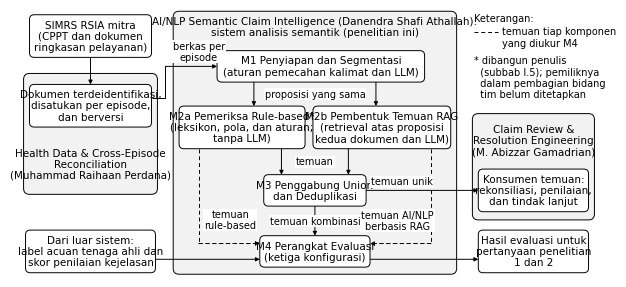

Here is the Python script that generated this plot: (Note: this script raises an exception after producing the figure.)
"""Render Gambar III.1 (diagram blok capstone) untuk Bab III.

Sumber yang dapat disunting: berkas ini dan blok Mermaid pada
`bab3/Bab_III_Draft.md`. Keduanya harus memuat node, panah, dan label yang
sama; berkas ini hanya menambah tata letak.

Satuan koordinat adalah sentimeter pada ukuran cetak (14,6 cm x 6,8 cm),
sehingga ukuran huruf di bawah adalah ukuran huruf pada halaman.

Pemakaian:
    python tools/render_gambar_III_1.py bab3/gambar/gambar-III-1.png
Berkas .svg dengan nama yang sama ikut ditulis (dapat disunting di Inkscape).
"""
import sys
from pathlib import Path

import matplotlib
matplotlib.use("Agg")
import matplotlib.pyplot as plt
from matplotlib.patches import FancyBboxPatch, FancyArrowPatch

plt.rcParams["font.family"] = "Times New Roman"
plt.rcParams["svg.fonttype"] = "none"

W, Y0, Y1 = 14.6, 0.85, 7.65        # cm
FS, FS_E = 7.5, 7.0                 # pt: node/klaster, label panah
LW = 0.7
DASH = (0, (4, 3))

fig = plt.figure(figsize=(W / 2.54, (Y1 - Y0) / 2.54))
ax = fig.add_axes([0, 0, 1, 1])
ax.set_xlim(0, W)
ax.set_ylim(Y0, Y1)
ax.axis("off")
fig.canvas.draw()
R = fig.canvas.get_renderer()
inv = ax.transData.inverted()
nodes = {}


def text_size(t, fs, **kw):
    tmp = ax.text(0, 0, t, fontsize=fs, linespacing=1.15, **kw)
    bb = tmp.get_window_extent(renderer=R)
    tmp.remove()
    (x0, y0), (x1, y1) = inv.transform([(bb.x0, bb.y0), (bb.x1, bb.y1)])
    return x1 - x0, y1 - y0


def node(key, x, y, text, w=None):
    tw, th = text_size(text, FS)
    w, h = (w or tw + 0.3), th + 0.26
    ax.add_patch(FancyBboxPatch((x - w / 2, y - h / 2), w, h,
                                boxstyle="round,pad=0,rounding_size=0.12",
                                lw=LW, ec="black", fc="white", zorder=3))
    ax.text(x, y, text, ha="center", va="center", fontsize=FS, zorder=4,
            linespacing=1.15)
    nodes[key] = (x, y, w, h)


def cluster(x0, y0, x1, y1, title, tx, ty):
    ax.add_patch(FancyBboxPatch((x0, y0), x1 - x0, y1 - y0,
                                boxstyle="round,pad=0,rounding_size=0.15",
                                lw=LW, ec="black", fc="#f2f2f2", zorder=1))
    ax.text(tx, ty, title, ha="center", va="center", fontsize=FS,
            zorder=4, linespacing=1.15)


def N(key, side, d=0.0):
    """Titik pada sisi node; d menggeser sepanjang sisi itu."""
    x, y, w, h = nodes[key]
    return {"t": (x + d, y + h / 2), "b": (x + d, y - h / 2),
            "l": (x - w / 2, y + d), "r": (x + w / 2, y + d)}[side]


def arrow(p, q, dashed=False):
    ax.add_patch(FancyArrowPatch(p, q, arrowstyle="-|>", mutation_scale=6,
                                 lw=LW, color="black", zorder=2,
                                 linestyle=DASH if dashed else "-",
                                 shrinkA=0, shrinkB=0))


def poly(points, dashed=False):
    xs, ys = zip(*points[:-1])
    ax.plot(xs, ys, color="black", lw=LW, linestyle=DASH if dashed else "-",
            zorder=2, solid_capstyle="butt")
    arrow(points[-2], points[-1], dashed=dashed)


def label(x, y, text, ha="center"):
    ax.text(x, y, text, ha=ha, va="center", fontsize=FS_E, zorder=5,
            linespacing=1.1, bbox=dict(fc="white", ec="none", pad=0.6))


# --- Lajur kiri: sumber dokumen dan bagian Health Data ----------------------
node("SIMRS", 1.75, 6.97, "SIMRS RSIA mitra\n(CPPT dan dokumen\nringkasan pelayanan)", w=3.1)
cluster(0.05, 2.95, 3.45, 6.02,
        "Health Data & Cross-Episode\nReconciliation\n(Muhammad Raihaan Perdana)",
        tx=1.75, ty=3.72)
node("HD1", 1.75, 5.2, "Dokumen terdeidentifikasi,\ndisatukan per episode,\ndan berversi", w=3.1)
node("EXT", 1.75, 1.5, "Dari luar sistem:\nlabel acuan tenaga ahli dan\nskor penilaian kejelasan", w=3.3)

# --- Lajur tengah: sistem analisis semantik (penelitian ini) ----------------
cluster(3.85, 0.92, 11.05, 7.6,
        "AI/NLP Semantic Claim Intelligence (Danendra Shafi Athallah):\n"
        "sistem analisis semantik (penelitian ini)",
        tx=7.45, ty=7.2)
node("M1", 7.6, 6.2, "M1 Penyiapan dan Segmentasi\n(aturan pemecahan kalimat dan LLM)")
node("M2a", 5.6, 4.65, "M2a Pemeriksa Rule-based*\n(leksikon, pola, dan aturan;\ntanpa LLM)", w=3.2)
node("M2b", 9.15, 4.65, "M2b Pembentuk Temuan RAG\n(retrieval atas proposisi\nkedua dokumen dan LLM)", w=3.5)
node("M3", 7.45, 3.05, "M3 Penggabung Union\ndan Deduplikasi", w=2.6)
node("M4", 7.45, 1.5, "M4 Perangkat Evaluasi\n(ketiga konfigurasi)", w=2.8)

# --- Lajur kanan: bagian Claim Review, keterangan, dan hasil ----------------
cluster(11.45, 2.3, 14.55, 5.0,
        "Claim Review &\nResolution Engineering\n(M. Abizzar Gamadrian)",
        tx=13.0, ty=4.32)
node("CR1", 13.0, 3.05, "Konsumen temuan:\nrekonsiliasi, penilaian,\ndan tindak lanjut", w=2.8)
node("OUT", 13.0, 1.5, "Hasil evaluasi untuk\npertanyaan penelitian\n1 dan 2", w=2.8)

ax.text(11.5, 7.42, "Keterangan:", ha="left", va="center", fontsize=FS_E)
ax.plot([11.5, 12.1], [7.08, 7.08], color="black", lw=LW, linestyle=DASH)
ax.text(12.2, 6.94, "temuan tiap komponen\nyang diukur M4", ha="left", va="center",
        fontsize=FS_E, linespacing=1.15)
ax.text(11.5, 5.92, "* dibangun penulis\n"
                   "  (subbab I.5); pemiliknya\n"
                   "  dalam pembagian bidang\n"
                   "  tim belum ditetapkan",
        ha="left", va="center", fontsize=FS_E, linespacing=1.15)

# --- Panah ------------------------------------------------------------------
arrow(N("SIMRS", "b"), N("HD1", "t"))

# HD1 -> M1 (berkas per episode)
xc = 3.65
poly([N("HD1", "r", 0.2), (xc, N("HD1", "r", 0.2)[1]), (xc, 6.2), N("M1", "l")])
label(4.5, 6.58, "berkas per\nepisode")

# M1 -> M2a, M1 -> M2b (proposisi)
arrow((5.9, N("M1", "b")[1]), (5.9, N("M2a", "t")[1]))
arrow((9.0, N("M1", "b")[1]), (9.0, N("M2b", "t")[1]))
mid = (N("M1", "b")[1] + N("M2a", "t")[1]) / 2
label(7.45, mid, "proposisi yang sama")

# M2a -> M3, M2b -> M3 (temuan)
arrow((6.6, N("M2a", "b")[1]), (6.6, N("M3", "t")[1]))
arrow((8.3, N("M2b", "b")[1]), (8.3, N("M3", "t")[1]))
mid = (N("M2a", "b")[1] + N("M3", "t")[1]) / 2
label(7.45, mid, "temuan")

# M3 -> M4 (konfigurasi kombinasi)
arrow(N("M3", "b"), N("M4", "t"))
label(7.45, (N("M3", "b")[1] + N("M4", "t")[1]) / 2, "temuan kombinasi")

# M2a -> M4 dan M2b -> M4 (putus-putus: temuan tiap komponen)
poly([(4.5, N("M2a", "b")[1]), (4.5, N("M4", "l", 0.2)[1]), N("M4", "l", 0.2)], dashed=True)
poly([(10.4, N("M2b", "b")[1]), (10.4, N("M4", "r", 0.2)[1]), N("M4", "r", 0.2)], dashed=True)
label(5.3, 2.3, "temuan\nrule-based")
label(9.55, 2.28, "temuan AI/NLP\nberbasis RAG")

# M3 -> CR1 (temuan unik)
arrow(N("M3", "r"), N("CR1", "l"))
label(9.65, 3.27, "temuan unik")

# Dari luar sistem -> M4 -> hasil evaluasi
arrow(N("EXT", "r", -0.2), N("M4", "l", -0.2))
arrow(N("M4", "r", -0.2), N("OUT", "l", -0.2))

out = Path(sys.argv[1])
fig.savefig(out, dpi=400, facecolor="white")
fig.savefig(out.with_suffix(".svg"), facecolor="white")
print("saved", out, out.with_suffix(".svg"))
